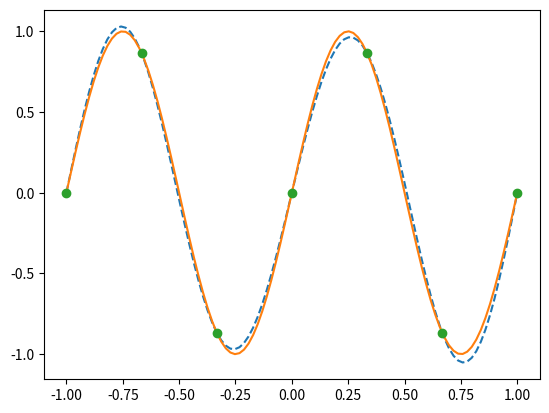

Recreate this plot in Python.
import numpy as np
import matplotlib.pyplot as plt

fig, ax = plt.subplots()

f = 1.0
fs = 3.0
t = np.linspace(-1, 1, 100)
ts = np.arange(-1, 1+1/fs, 1/fs)

num_coeffs=len(ts)
sm=0

for k in range(-num_coeffs, num_coeffs) :
	sm+=np.sin(2*np.pi*(k/fs))*np.sinc(k-fs*t)

ax.plot(t, sm, '--', t, np.sin(2*np.pi*t), ts, np.sin(2*np.pi*ts), 'o')

plt.show()
